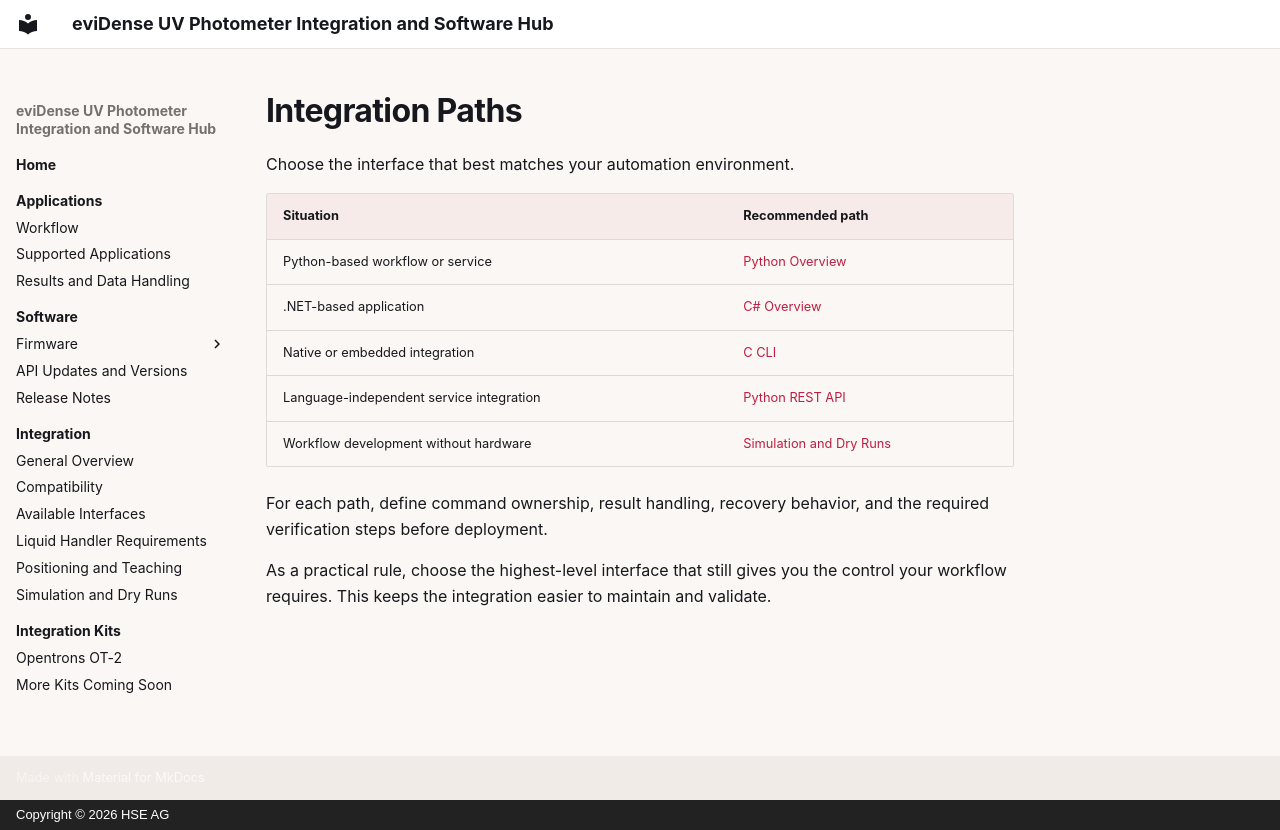

repository: hseag/evidense · page: integration-paths/index.html · generator: mkdocs · copyright: Copyright © 2026 HSE AG

# Integration Paths

Choose the interface that best matches your automation environment.

| Situation | Recommended path |
| --- | --- |
| Python-based workflow or service | [Python Overview](python.md) |
| .NET-based application | [C# Overview](csharp.md) |
| Native or embedded integration | [C CLI](c-cli.md) |
| Language-independent service integration | [Python REST API](python-rest.md) |
| Workflow development without hardware | [Simulation and Dry Runs](integration-simulation.md) |

For each path, define command ownership, result handling, recovery behavior, and the required verification steps before deployment.

As a practical rule, choose the highest-level interface that still gives you the control your workflow requires. This keeps the integration easier to maintain and validate.
